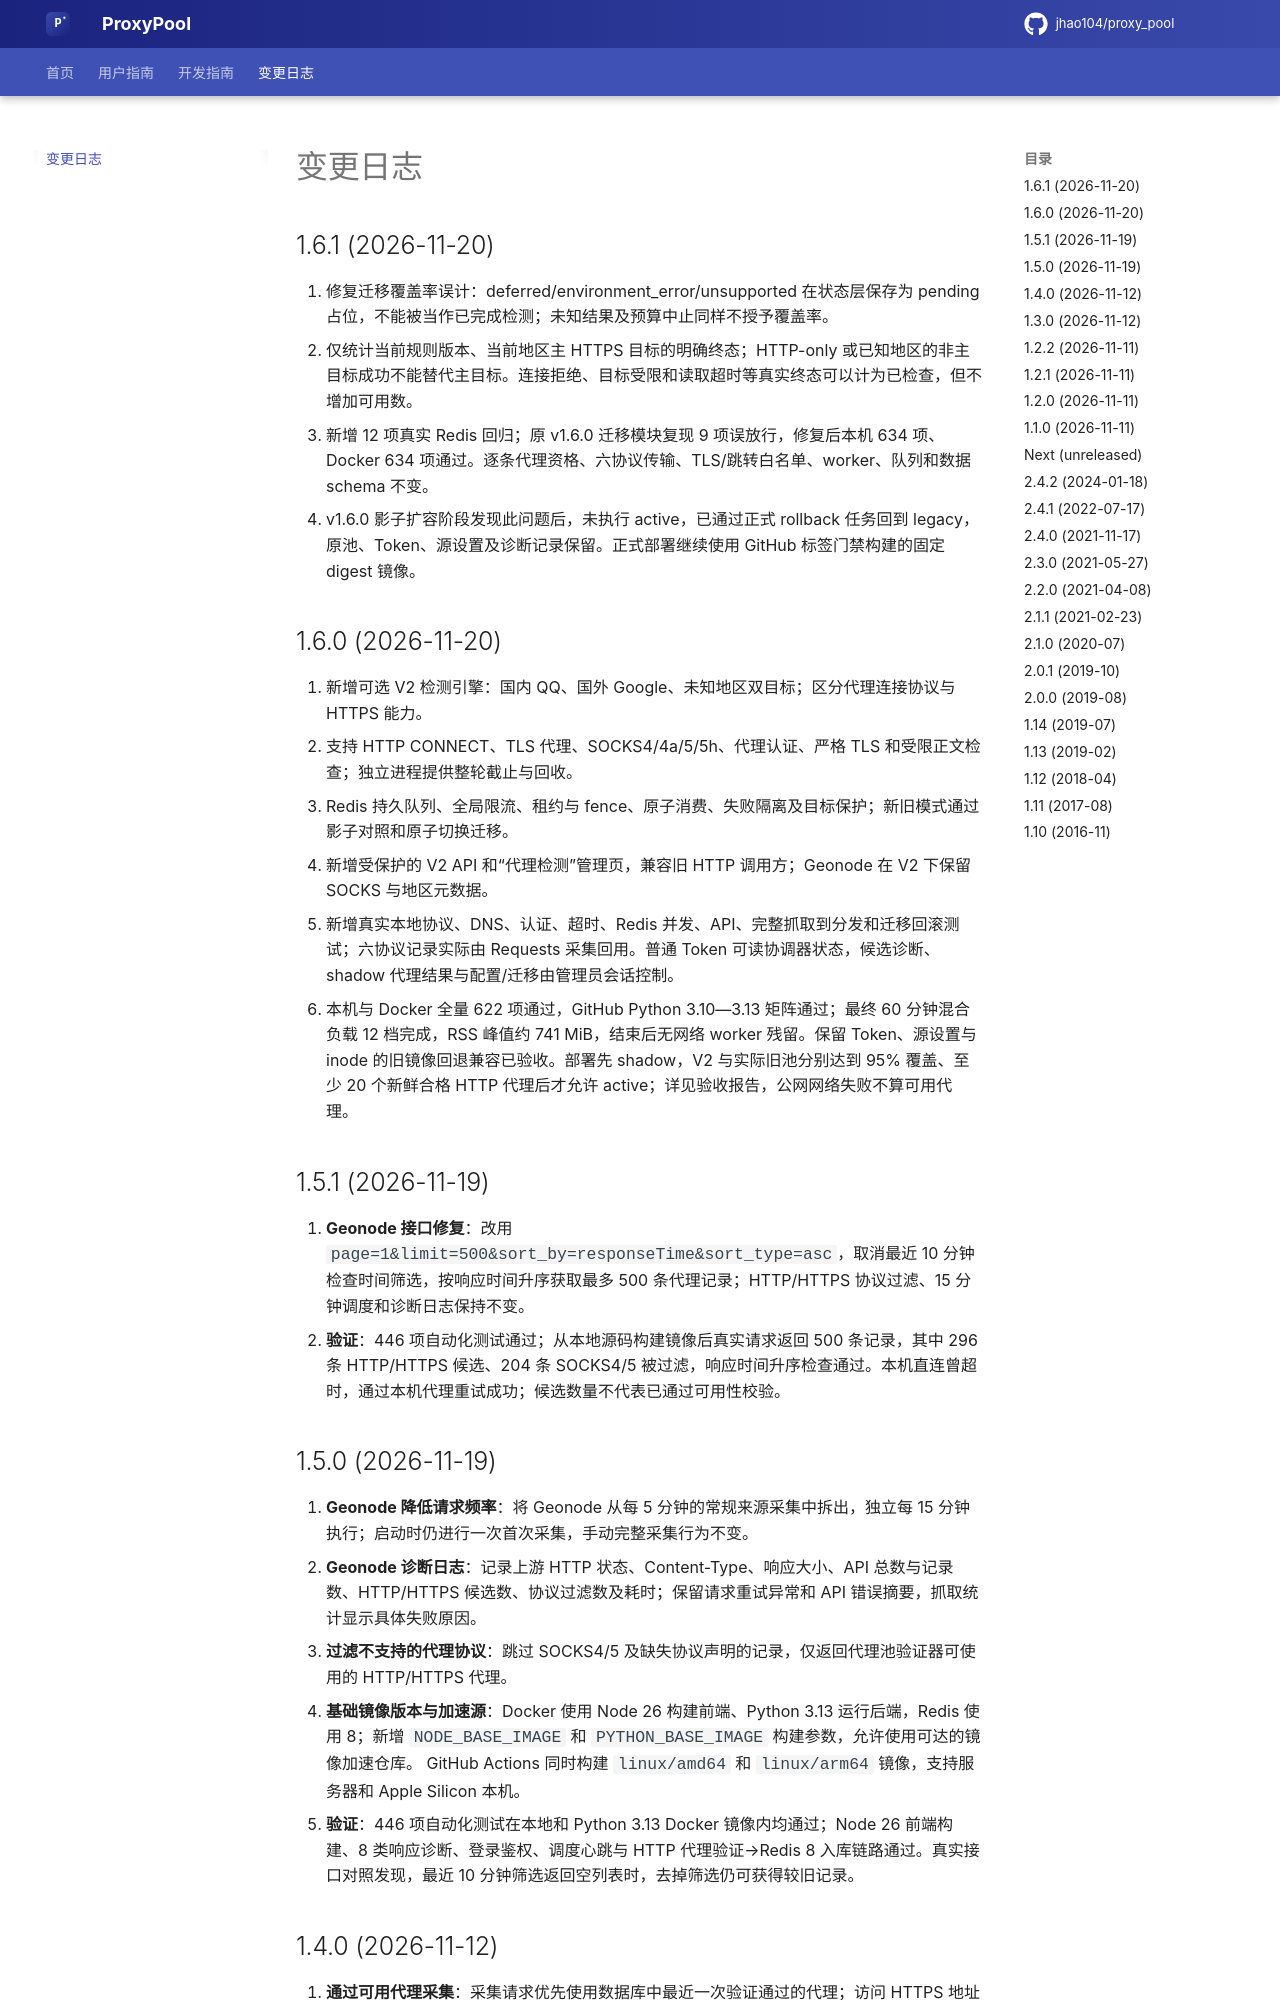

repository: flyeyas/proxy-pool · page: changelog/index.html · generator: mkdocs

# 变更日志

## 1.6.1 (2026-11-20)

1. 修复迁移覆盖率误计：deferred/environment_error/unsupported 在状态层保存为 pending 占位，不能被当作已完成检测；未知结果及预算中止同样不授予覆盖率。
2. 仅统计当前规则版本、当前地区主 HTTPS 目标的明确终态；HTTP-only 或已知地区的非主目标成功不能替代主目标。连接拒绝、目标受限和读取超时等真实终态可以计为已检查，但不增加可用数。
3. 新增 12 项真实 Redis 回归；原 v1.6.0 迁移模块复现 9 项误放行，修复后本机 634 项、Docker 634 项通过。逐条代理资格、六协议传输、TLS/跳转白名单、worker、队列和数据 schema 不变。
4. v1.6.0 影子扩容阶段发现此问题后，未执行 active，已通过正式 rollback 任务回到 legacy，原池、Token、源设置及诊断记录保留。正式部署继续使用 GitHub 标签门禁构建的固定 digest 镜像。

## 1.6.0 (2026-11-20)

1. 新增可选 V2 检测引擎：国内 QQ、国外 Google、未知地区双目标；区分代理连接协议与 HTTPS 能力。
2. 支持 HTTP CONNECT、TLS 代理、SOCKS4/4a/5/5h、代理认证、严格 TLS 和受限正文检查；独立进程提供整轮截止与回收。
3. Redis 持久队列、全局限流、租约与 fence、原子消费、失败隔离及目标保护；新旧模式通过影子对照和原子切换迁移。
4. 新增受保护的 V2 API 和“代理检测”管理页，兼容旧 HTTP 调用方；Geonode 在 V2 下保留 SOCKS 与地区元数据。
5. 新增真实本地协议、DNS、认证、超时、Redis 并发、API、完整抓取到分发和迁移回滚测试；六协议记录实际由 Requests 采集回用。普通 Token 可读协调器状态，候选诊断、shadow 代理结果与配置/迁移由管理员会话控制。
6. 本机与 Docker 全量 622 项通过，GitHub Python 3.10—3.13 矩阵通过；最终 60 分钟混合负载 12 档完成，RSS 峰值约 741 MiB，结束后无网络 worker 残留。保留 Token、源设置与 inode 的旧镜像回退兼容已验收。部署先 shadow，V2 与实际旧池分别达到 95% 覆盖、至少 20 个新鲜合格 HTTP 代理后才允许 active；详见验收报告，公网网络失败不算可用代理。

## 1.5.1 (2026-11-19)

1. **Geonode 接口修复**：改用 `page=1&limit=500&sort_by=responseTime&sort_type=asc`，取消最近 10 分钟检查时间筛选，按响应时间升序获取最多 500 条代理记录；HTTP/HTTPS 协议过滤、15 分钟调度和诊断日志保持不变。
2. **验证**：446 项自动化测试通过；从本地源码构建镜像后真实请求返回 500 条记录，其中 296 条 HTTP/HTTPS 候选、204 条 SOCKS4/5 被过滤，响应时间升序检查通过。本机直连曾超时，通过本机代理重试成功；候选数量不代表已通过可用性校验。
